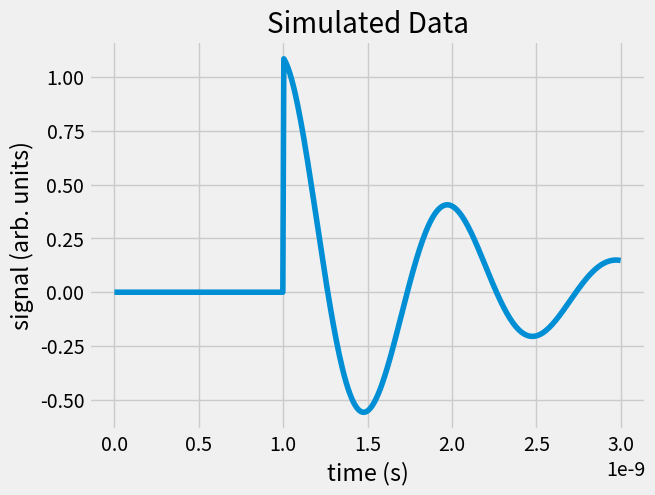

Here is the Python script that generated this plot:
__author__ = 'alex'
import numpy as np
from math import pi
import matplotlib.pyplot as plt
plt.style.use('fivethirtyeight')
print(plt.style.available)

def dsinplus_sp(x, p0, p1, p2, p3, p4, p5):
    """
    Exactly the same as dsin, but with separate args because that's what Scipy's curve_fit takes.
    :param x:
    :param p:
    :return:
    """
    u = np.piecewise(x, [x < p5*1E-9, x >= p5*1E-9], [0, 1])
    x = np.array(x)
    t1 = p0
    t2 = np.cos((x-p5*1E-9)*2*pi*p1*1E9)
    t3 = np.exp(-(x-p5*1E-9)/p2*1E9)
    t4 = p3
    t5 = p3 * np.exp(-(x-p5*1E-9)/p4*1E9)
    y = t1*t2*t3 + t4*t5
    y = np.multiply(u, y)
    return y

x = np.linspace(0, 3E-9, 512)

test1 = dsinplus_sp(x , 1,  1,  1,  0.3,  1,  1)
plt.plot(x, test1)
plt.xlabel('time (s)')
plt.ylabel('signal (arb. units)')
plt.title('Simulated Data')
plt.show()